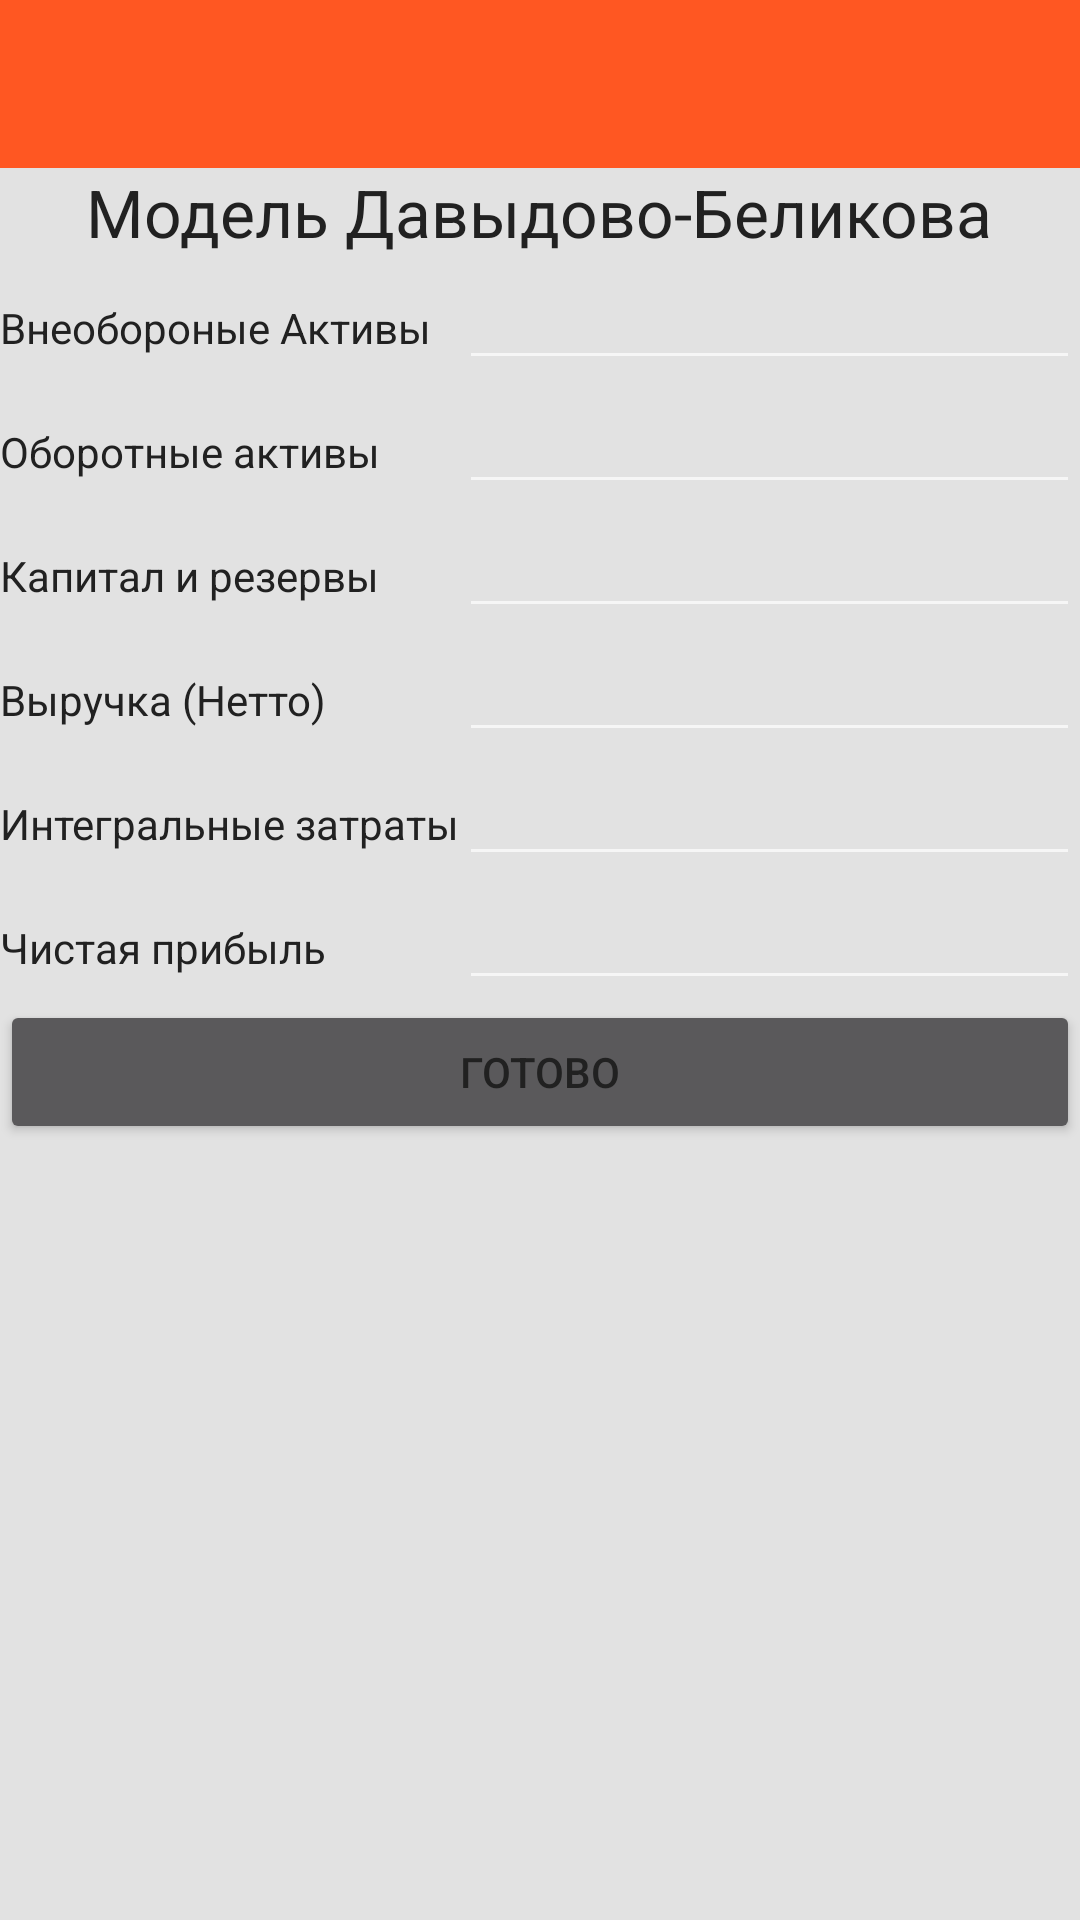

Reconstruct the res/layout file that produces this screen, plus the resources it refers to.
<!-- AndroidManifest.xml: application theme AppTheme -->
<!-- res/layout/davidova_belikova_layout.xml -->
<?xml version="1.0" encoding="utf-8"?>
<LinearLayout xmlns:android="http://schemas.android.com/apk/res/android"
    android:orientation="vertical" android:layout_width="match_parent"
    android:layout_height="match_parent"
    android:background="@color/mainBackground">
    <include android:id="@+id/toolbar"
        layout="@layout/toolbar" />

    <TextView
        android:layout_width="wrap_content"
        android:layout_height="wrap_content"
        android:textAppearance="?android:attr/textAppearanceLarge"
        android:text="Модель Давыдово-Беликова"
        android:id="@+id/tW2"
        android:layout_gravity="center_horizontal"
        android:gravity="center" />Double.parseDouble

    <ScrollView
        android:layout_width="fill_parent"
        android:layout_height="wrap_content"
        android:id="@+id/scrollView">

        <TableLayout
            android:layout_width="fill_parent"
            android:layout_height="wrap_content"
            android:measureWithLargestChild="false">

            <TableRow
                android:layout_width="fill_parent"
                android:layout_height="fill_parent">

                <TextView
                    android:layout_width="wrap_content"
                    android:layout_height="wrap_content"
                    android:textAppearance="?android:attr/textAppearanceSmall"
                    android:text="@string/VneObActiv"
                    android:id="@+id/intangible_assets" />

                <EditText
                    android:layout_weight="1"
                    android:layout_width="0dp"
                    android:layout_height="wrap_content"
                    android:inputType="number|text|numberSigned|numberDecimal"
                    android:ems="10"
                    android:id="@+id/ETVneoborotrAct"
                    android:layout_column="1"
                    android:editable="true"
                    style="@style/Base.Widget.AppCompat.EditText" />
            </TableRow>
            <TableRow
                android:layout_width="match_parent"
                android:layout_height="match_parent">

                <TextView
                    android:layout_width="wrap_content"
                    android:layout_height="wrap_content"
                    android:textAppearance="?android:attr/textAppearanceSmall"
                    android:text="@string/OborAct"
                    android:id="@+id/recearch_dev" />

                <EditText
                    android:layout_width="0dp"
                    android:layout_weight="1"
                    android:layout_height="wrap_content"
                    android:inputType="number|text|numberSigned|numberDecimal"
                    android:ems="10"
                    android:id="@+id/ETOborotAct"
                    android:layout_column="1"
                    android:editable="true"/>
            </TableRow>
            <TableRow
                android:layout_width="match_parent"
                android:layout_height="match_parent">

                <TextView
                    android:layout_width="wrap_content"
                    android:layout_height="wrap_content"
                    android:textAppearance="?android:attr/textAppearanceSmall"
                    android:text="Капитал и резервы"
                    android:id="@+id/osnovn_sredstva" />

                <EditText
                    android:layout_width="0dp"
                    android:layout_weight="1"
                    android:layout_height="wrap_content"
                    android:inputType="number|text|numberSigned|numberDecimal"
                    android:ems="10"
                    android:id="@+id/ETCapital"
                    android:layout_column="1" />
            </TableRow>

            <TableRow
                android:layout_width="match_parent"
                android:layout_height="match_parent">

                <TextView
                    android:layout_width="wrap_content"
                    android:layout_height="wrap_content"
                    android:textAppearance="?android:attr/textAppearanceSmall"
                    android:text="@string/Viruchka"
                    android:id="@+id/osnovn_sredstva" />

                <EditText
                    android:layout_width="0dp"
                    android:layout_weight="1"
                    android:layout_height="wrap_content"
                    android:inputType="number|text|numberSigned|numberDecimal"
                    android:ems="10"
                    android:id="@+id/ETViruchka"
                    android:layout_column="1" />
            </TableRow>

            <TableRow
                android:layout_width="match_parent"
                android:layout_height="match_parent">

                <TextView
                    android:layout_width="wrap_content"
                    android:layout_height="wrap_content"
                    android:textAppearance="?android:attr/textAppearanceSmall"
                    android:text="@string/integralZatrati"
                    android:id="@+id/recearch_dev" />

                <EditText
                    android:layout_width="0dp"
                    android:layout_weight="1"
                    android:layout_height="wrap_content"
                    android:inputType="number|text|numberSigned|numberDecimal"
                    android:ems="10"
                    android:id="@+id/ETIntegralnieZatrati"
                    android:layout_column="1"
                    android:editable="true"/>
            </TableRow>

            <TableRow
                android:layout_width="match_parent"
                android:layout_height="match_parent">

                <TextView
                    android:layout_width="wrap_content"
                    android:layout_height="wrap_content"
                    android:textAppearance="?android:attr/textAppearanceSmall"
                    android:text="Чистая прибыль"
                    android:id="@+id/osnovn_sredstva" />

                <EditText
                    android:layout_width="0dp"
                    android:layout_weight="1"
                    android:layout_height="wrap_content"
                    android:inputType="number|text|numberSigned|numberDecimal"
                    android:ems="10"
                    android:id="@+id/ETChistay"
                    android:layout_column="1" />
            </TableRow>

            <Button
                android:layout_width="wrap_content"
                android:layout_height="wrap_content"
                android:text="@string/gotovo1"
                android:id="@+id/report"
                android:layout_gravity="center_horizontal" />

            <TextView
                android:layout_width="wrap_content"
                android:layout_height="wrap_content"
                android:textAppearance="?android:attr/textAppearanceMedium"
                android:text="Medium Text"
                android:id="@+id/result"
                android:layout_gravity="center_horizontal"
                android:visibility="invisible" />
        </TableLayout>

    </ScrollView>

</LinearLayout>
<!-- res/layout/toolbar.xml (included above) -->
<?xml version="1.0" encoding="utf-8"?>
<android.support.v7.widget.Toolbar
    xmlns:android="http://schemas.android.com/apk/res/android"
    android:layout_height="wrap_content"
    android:layout_width="match_parent"
    android:id="@+id/toolbar"
    android:background="@color/colorPrimary">
    
</android.support.v7.widget.Toolbar>
<!-- resources referenced by this layout -->
<resources>
  <color name="colorPrimary">#FF5722</color>
  <color name="mainBackground">#e2e2e2</color>
  <string name="OborAct">Оборотные активы</string>
  <string name="Viruchka">Выручка (Нетто)</string>
  <string name="VneObActiv">Внеобороные Активы</string>
  <string name="gotovo1">Готово</string>
  <string name="integralZatrati">Интегральные затраты</string>
  <style name="Base.Widget.AppCompat.EditText" parent="android:Widget.EditText">
          <item name="android:background">?attr/editTextBackground</item>
          <item name="android:textColor">@color/text</item>
          <item name="android:textAppearance">?android:attr/textAppearanceMediumInverse</item>
      </style>
  <style name="AppTheme" parent="AppTheme.Base" />
  <color name="text">#212121</color>
  <style name="AppTheme.Base" parent="Theme.AppCompat">
          <item name="android:colorPrimary">@color/colorPrimary</item>
          <item name="android:windowActionBar">false</item>
          <item name="android:textColor">@color/text</item>
          <item name="android:editTextStyle">
              @style/Base.Widget.AppCompat.EditText
          </item>
      </style>
</resources>
